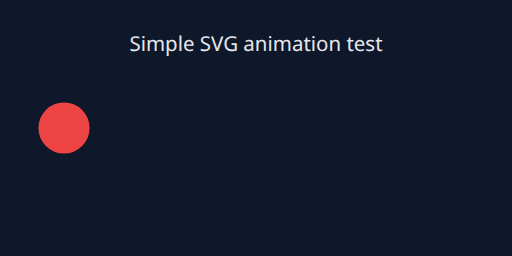
t = 0.00 s
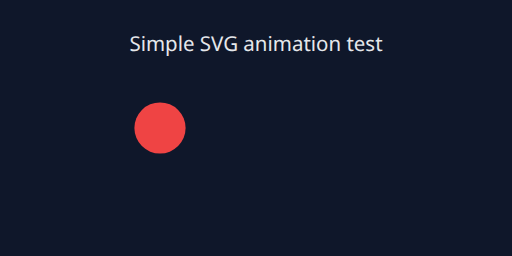
t = 0.38 s
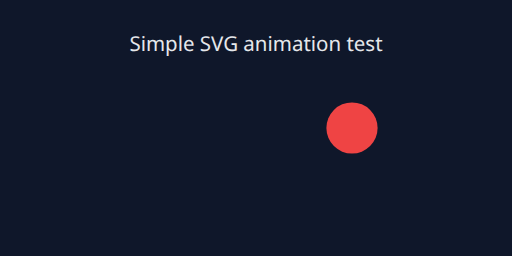
t = 1.13 s
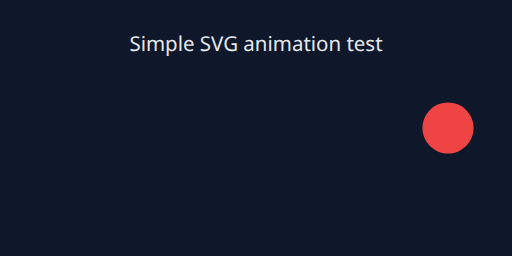
t = 1.50 s
t = 1.88 s: frame unchanged from t = 1.13 s, image omitted
t = 2.63 s: frame unchanged from t = 0.38 s, image omitted

The animated SVG that drew these frames (rendered in a browser with its animation timeline set to each time). Animation: 1 SMIL element (animate=1); one cycle of 3.00 s, repeats indefinitely.

<svg width="400" height="200" viewBox="0 0 400 200" xmlns="http://www.w3.org/2000/svg">
  <rect x="0" y="0" width="400" height="200" fill="#0f172a" />

  <circle cx="50" cy="100" r="20" fill="#ef4444">
    <animate attributeName="cx" values="50;350;50" dur="3s" repeatCount="indefinite" />
  </circle>

  <text x="200" y="40" text-anchor="middle" fill="#e5e7eb"
        font-family="system-ui, -apple-system, BlinkMacSystemFont, 'Inter', sans-serif"
        font-size="16">
    Simple SVG animation test
  </text>
</svg>

